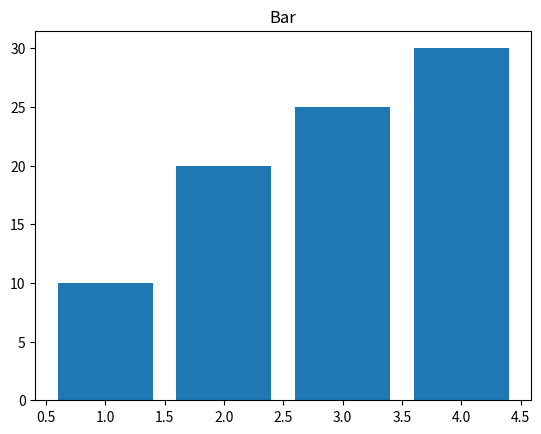
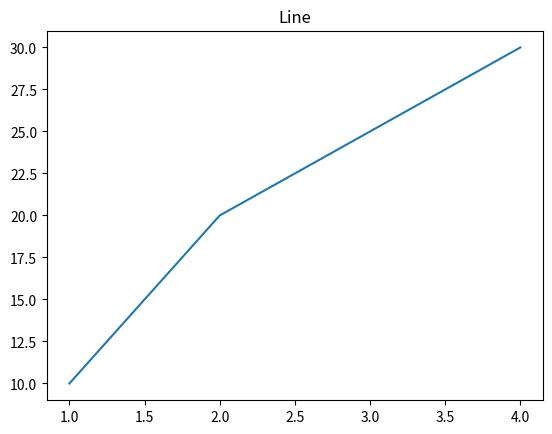
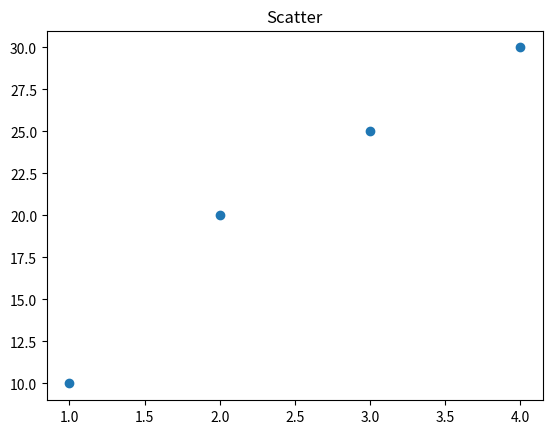

The matplotlib source for these figures, in order:
import matplotlib.pyplot as plt

x = [1,2,3,4]
y = [10,20,25,30]

plt.bar(x,y)
plt.title("Bar")
plt.show()

plt.plot(x,y)
plt.title("Line")
plt.show()

plt.scatter(x,y)
plt.title("Scatter")
plt.show()
